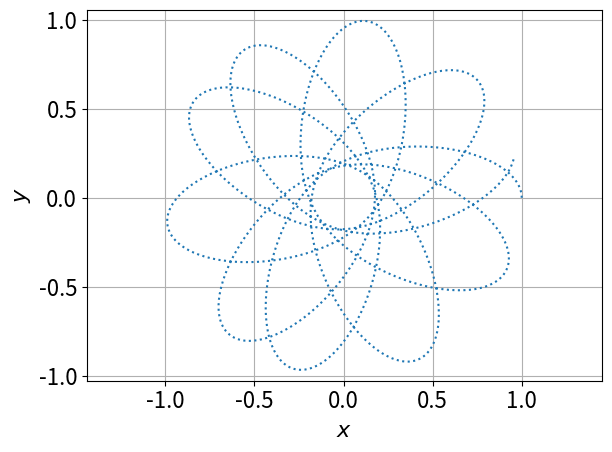
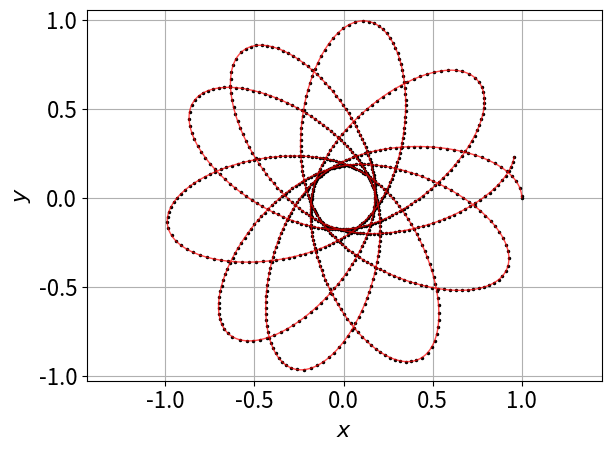
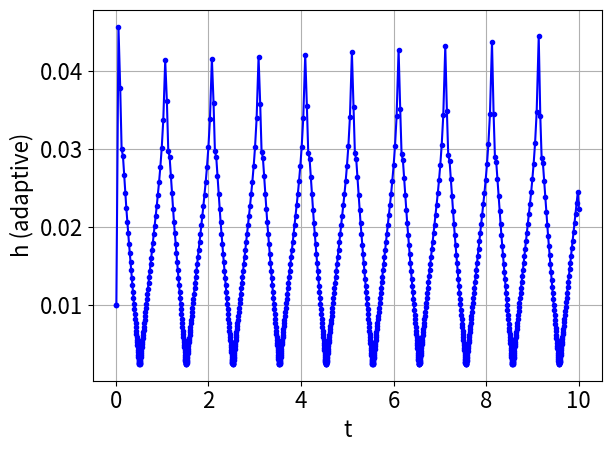
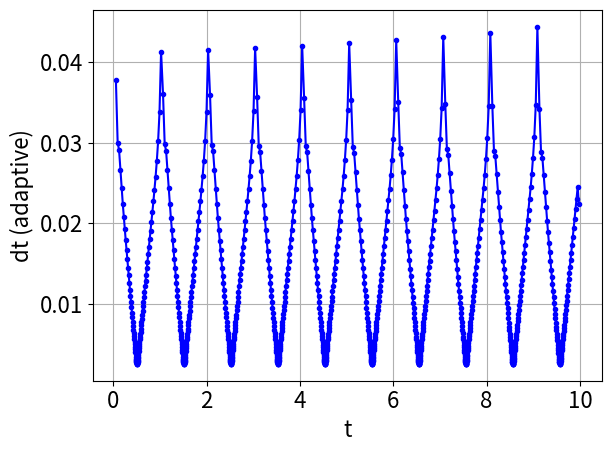

Source code (Python) for these figures, in order:
# [redacted]
import time
import numpy as np
import matplotlib.pyplot as plt
from matplotlib import rc


def rhs(r):
    """ The right-hand-side of the equations
    INPUT:
    r = [x, vx, y, vy] are floats (not arrays)
    note: no explicit dependence on time
    OUTPUT:
    1x2 numpy array, rhs[0] is for x, rhs[1] is for vx, etc"""
    M = 10.
    L = 2.

    x = r[0]
    vx = r[1]
    y = r[2]
    vy = r[3]

    r2 = x ** 2 + y ** 2
    Fx, Fy = - M * np.array([x, y], float) / (r2 * np.sqrt(r2 + .25 * L ** 2))
    return np.array([vx, Fx, vy, Fy], float)


# RK4 single step function
def rk4_step(r, h, deriv):
    k1 = deriv(r)
    k2 = deriv(r + 0.5 * h * k1)
    k3 = deriv(r + 0.5 * h * k2)
    k4 = deriv(r + h * k3)
    return r + (h / 6.0) * (k1 + 2 * k2 + 2 * k3 + k4)


# Adaptive RK4 using one full vs two half steps
def adaptive_rk4(r0, t0, tmax, h0, delta, deriv,
                 h_min=1e-9, h_max=0.1, p=4, safety=0.9, fac_min=0.2, fac_max=5.0):
    """
    Adaptive RK4 integrator added to compare timing.
    - r0: initial state [x, vx, y, vy]
    - t0: start time
    - tmax: end time
    - h0: initial step size
    - delta: target positional error (scalar)
    Returns: times, traj (array of states), h_values (step sizes at accepted steps), n_steps
    """
    t = t0
    r = r0.copy()
    h = h0

    times = [t]
    traj = [r.copy()]
    h_vals = [h]
    n_steps = 0

    while t < tmax:
        if t + h > tmax:
            h = tmax - t

        # one full RK4 step
        r_full = rk4_step(r, h, deriv)

        # two half RK4 steps
        r_half = rk4_step(r, h / 2.0, deriv)
        r_half = rk4_step(r_half, h / 2.0, deriv)

        # position error estimate (epsilon_x, epsilon_y)
        eps_x = r_half[0] - r_full[0]
        eps_y = r_half[2] - r_full[2]
        err_pos = np.sqrt(eps_x ** 2 + eps_y ** 2)

        # compute rho using given formula; guard division by zero
        if err_pos == 0.0:
            rho = np.inf
        else:
            rho = (h * delta) / err_pos

        # accept or reject step
        if rho >= 1.0:
            # accept; use Richardson extrapolation to improve accuracy
            r = r_half + (r_half - r_full) / (2.0 ** p - 1.0)
            t += h
            times.append(t)
            traj.append(r.copy())
            h_vals.append(h)
            n_steps += 1

            # update h using exponent 1/(p+1)
            if np.isfinite(rho):
                h_new = h * min(fac_max, max(fac_min, safety * rho ** (1.0 / (p + 1))))
            else:
                h_new = h * fac_max
            h = min(h_max, max(h_min, h_new))
        else:
            # reject and reduce h
            h = max(h_min, h * max(fac_min, safety * rho ** (1.0 / (p + 1))))

    return np.array(times), np.array(traj), np.array(h_vals), n_steps


# Fixed-step RK4 for comparison
def fixed_rk4_from_loop(r0, t0, tmax, h, deriv):
    t = t0
    r = r0.copy()
    times = [t]
    traj = [r.copy()]
    N = int(np.ceil((tmax - t0) / h))
    for i in range(N):
        if t + h > tmax:
            h = tmax - t
        r = rk4_step(r, h, deriv)
        t += h
        times.append(t)
        traj.append(r.copy())
    return np.array(times), np.array(traj), N


if __name__ == "__main__":

    ftsz = 16
    font = {'size': ftsz}  # font size
    rc('font', **font)

    # %% This next part adapted from Newman's odesim.py --------------------------|
    a = 0.0
    b = 10.0
    N = 1000  # let's leave it at that for now
    h = (b - a) / N

    tpoints = np.arange(a, b, h)
    xpoints = []
    vxpoints = []  # the future dx/dt
    ypoints = []
    vypoints = []  # the future dy/dt

    # below: ordering is x, dx/dt, y, dy/dt
    r = np.array([1., 0., 0., 1.], float)
    for t in tpoints:
        xpoints.append(r[0])
        vxpoints.append(r[1])
        ypoints.append(r[2])
        vypoints.append(r[3])
        k1 = h * rhs(r)  # all the k's are vectors
        k2 = h * rhs(r + 0.5 * k1)  # note: no explicit dependence on time of the RHSs
        k3 = h * rhs(r + 0.5 * k2)
        k4 = h * rhs(r + k3)
        r += (k1 + 2 * k2 + 2 * k3 + k4) / 6

    plt.figure(1)
    plt.plot(xpoints, ypoints, ':')
    plt.xlabel("$x$")
    plt.ylabel("$y$")
    print('Title: Trajectory of a ball bearing around a space rod.')
    plt.axis('equal')
    plt.grid()
    plt.tight_layout()
    plt.savefig('Garbage.png', dpi=150)
    plt.show()

    # [x, vx, y, vy]
    r0 = np.array([1., 0., 0., 1.], float)

    # adaptive parameters
    h0 = 0.01
    delta = 1e-6  # target error for position

    # Time the adaptive integrator
    t_start = time.perf_counter()
    times_ad, traj_ad, h_vals, n_ad_steps = adaptive_rk4(r0, a, b, h0, delta, rhs)
    t_end = time.perf_counter()
    t_adaptive = t_end - t_start

    # Time the non-adaptive integrator with h = 0.001 (N = 10000 for b-a = 10)
    h_fixed = 0.001
    t_start = time.perf_counter()
    times_fix, traj_fix, n_fixed_steps = fixed_rk4_from_loop(r0, a, b, h_fixed, rhs)
    t_end = time.perf_counter()
    t_fixed = t_end - t_start

    # Prepare plotting arrays
    x_ad = traj_ad[:, 0]
    y_ad = traj_ad[:, 2]
    x_fix = traj_fix[:, 0]
    y_fix = traj_fix[:, 2]

    # Print timing and step-count comparison
    print(
        f"Adaptive run: clock time = {t_adaptive:.6f} s; accepted steps = {n_ad_steps}; recorded points = {len(times_ad)}")
    print(f"Fixed run   : clock time = {t_fixed:.6f} s; steps = {n_fixed_steps}; recorded points = {len(times_fix)}")
    speedup = t_fixed / t_adaptive if t_adaptive > 0 else np.inf
    print(f"Fixed / Adaptive time ratio = {speedup:.3f} (values >1 mean fixed slower)")
    step_ratio = n_fixed_steps / n_ad_steps if n_ad_steps > 0 else np.inf
    print(f"Step count ratio (fixed / adaptive) = {step_ratio:.2f}")

    # plot dtpoints (time step size)
    dtpoints = np.array(times_ad[1:]) - np.array(times_ad[:-1])
    nskip = 2
    if len(dtpoints) > nskip:
        t_for_dt = np.array(times_ad[:-1])[nskip:]
        dt_for_plot = dtpoints[nskip:]
    else:
        t_for_dt = np.array(times_ad[:-1])
        dt_for_plot = dtpoints

    plt.figure(4)
    plt.plot(t_for_dt, dt_for_plot, 'b.-')
    plt.xlabel('t')
    plt.ylabel('dt (adaptive)')
    print('Title: Adaptive time step size vs time')
    plt.grid()
    plt.tight_layout()
    plt.savefig('adaptive_dt_vs_time.png', dpi=300)
    plt.show()

    # Trajectory only
    plt.figure(2)
    plt.plot(x_ad, y_ad, 'k.', markersize=3, label='adaptive (accepted points)')
    plt.plot(x_fix, y_fix, 'r-', linewidth=1, alpha=0.7, label=f'fixed h={h_fixed}')
    plt.xlabel("$x$")
    plt.ylabel("$y$")
    print('Title: Trajectory of a ball bearing around a space rod.')
    plt.axis('equal')
    plt.grid()
    # plt.legend()
    plt.tight_layout()
    plt.savefig('trajectory.png', dpi=300)
    plt.show()

    # Adaptive h vs time only
    plt.figure(3)
    plt.plot(times_ad, h_vals, 'b.-')
    plt.xlabel('t')
    plt.ylabel('h (adaptive)')
    print('Title: Adaptive step size over time')
    plt.grid()
    plt.tight_layout()
    plt.savefig('adaptive_h.png', dpi=300)
    plt.show()
